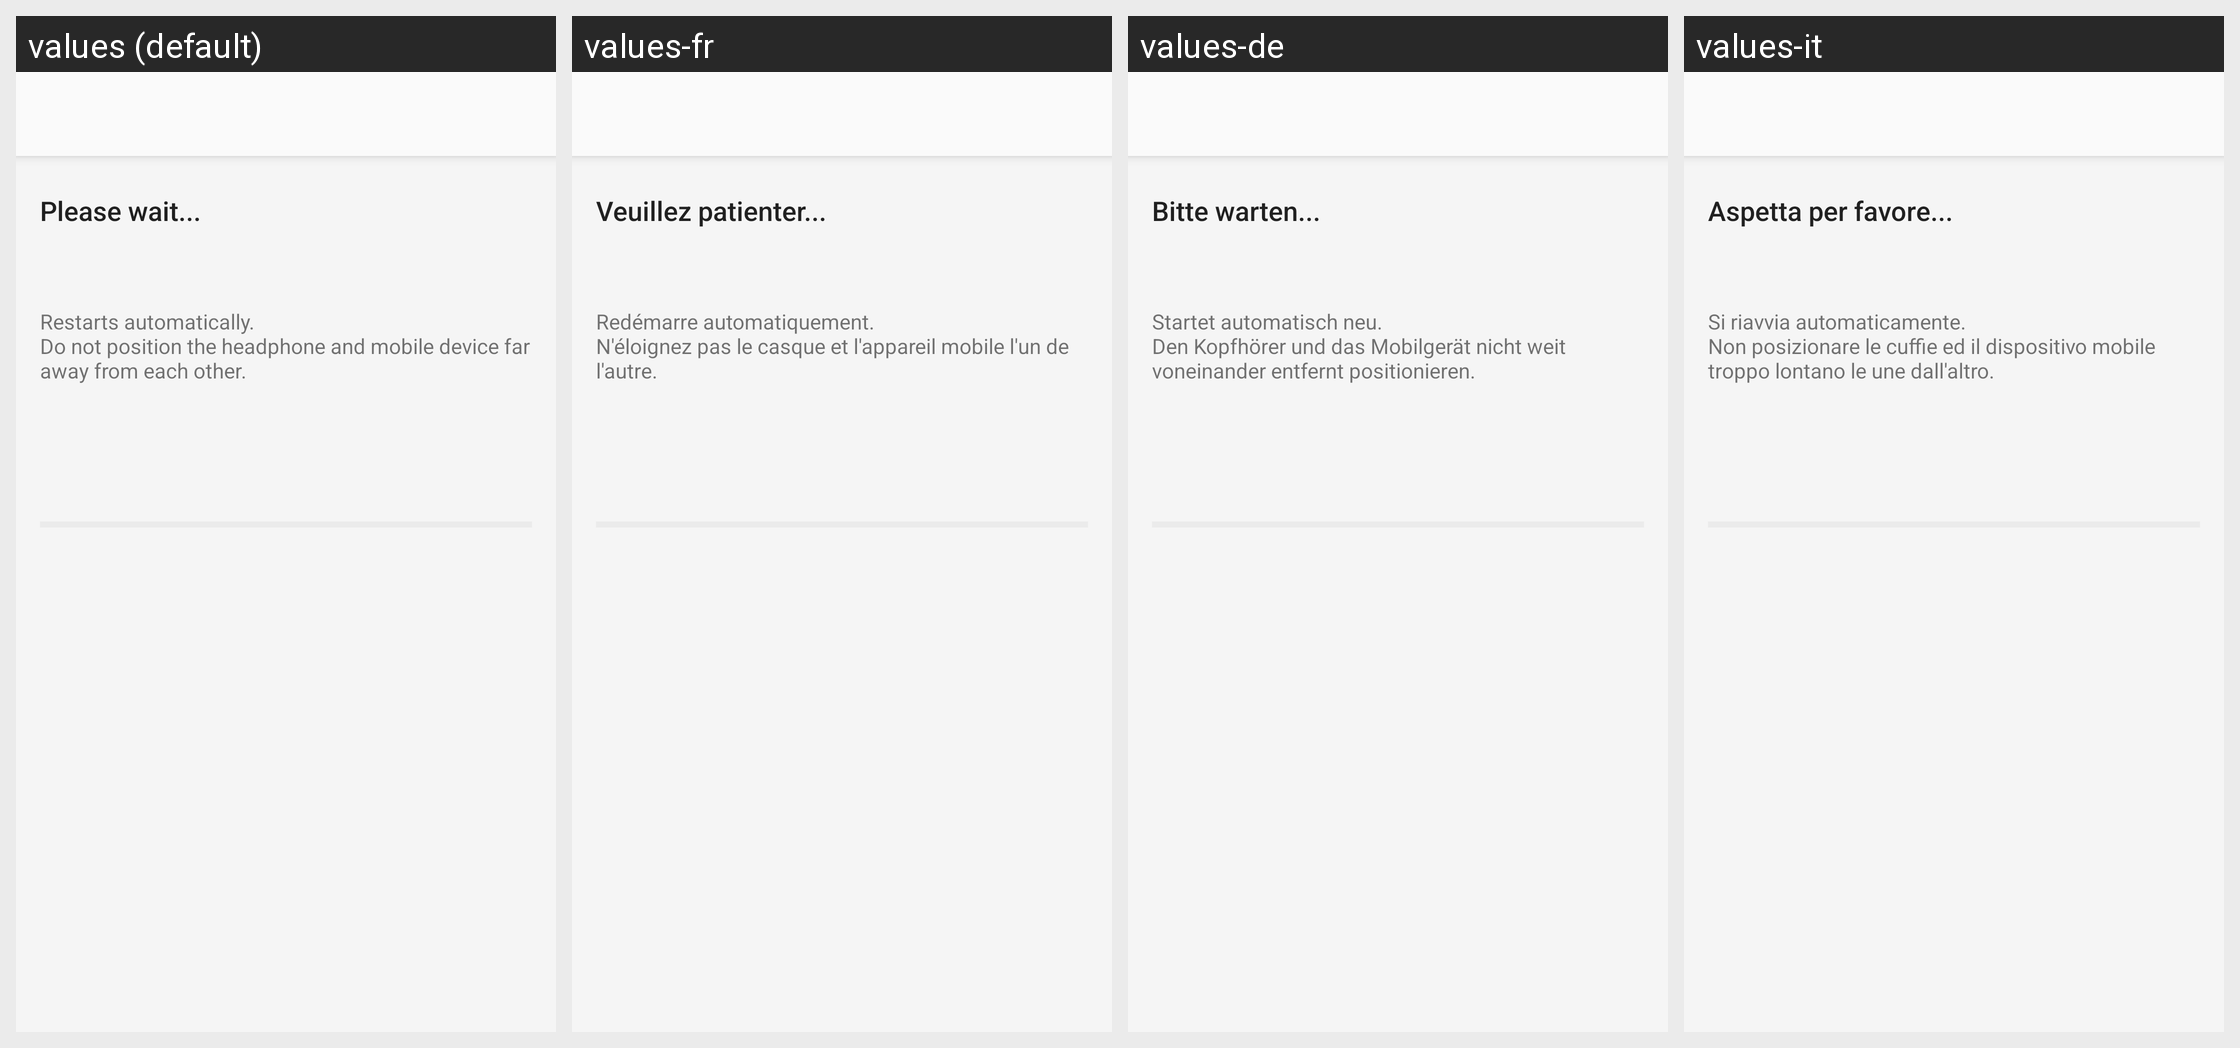

Locale-by-locale string values for the Android screen shown in this grid:
Android screen res/layout/mtk_bg_fw_update_install_fragment.xml rendered under 4 locales, left to right: values (default), values-fr, values-de, values-it. Device: Nexus 5 (rendered at 1080×1920; each locale shown at half size, 540×960, under a caption strip naming it); theme AppTheme.Light.
Other locales in the repository, not shown: values-af, values-am, values-ar, values-az, values-be, values-bg, values-bn, values-bs, values-ca, values-cs, values-da, values-el, values-en, values-en-rGB, values-en-rUS, values-en-rXC, values-es, values-es-rUS, values-et, values-eu, values-fa, values-fi, values-fr-rCA, values-gl, values-gu, values-hi, values-hr, values-hu, values-hy, values-in, values-is, values-iw, values-ja, values-ka, values-kk, values-km, values-kn, values-ko, values-ky, values-lo, values-lt, values-lv, values-mk, values-ml, values-mn, values-mr, values-ms, values-my, values-nb, values-ne, values-nl, values-pa, values-pl, values-pt, values-pt-rBR, values-pt-rPT, values-ro, values-ru, values-si, values-sk, values-sl, values-sq, values-sr, values-sv, values-sw, values-ta, values-te, values-th, values-tl, values-tr, values-uk, values-ur, values-uz, values-vi, values-zh-rCN, values-zh-rHK, values-zh-rTW, values-zu.
Strings drawn on this screen, with the default value and each locale's value (text and hints the layout hard-codes, and strings that could not be matched under every locale, appear in the picture but are not listed):

FW_Update_Message1
  values: Please wait...
  values-fr: Veuillez patienter...
  values-de: Bitte warten...
  values-it: Aspetta per favore...

FW_Update_Message3
  values: Restarts automatically.
      Do not position the headphone and mobile device far away from each other.
  values-fr: Redémarre automatiquement.
      N'éloignez pas le casque et l'appareil mobile l'un de l'autre.
  values-de: Startet automatisch neu.
      Den Kopfhörer und das Mobilgerät nicht weit voneinander entfernt positionieren.
  values-it: Si riavvia automaticamente.
      Non posizionare le cuffie ed il dispositivo mobile troppo lontano le une dall'altro.
